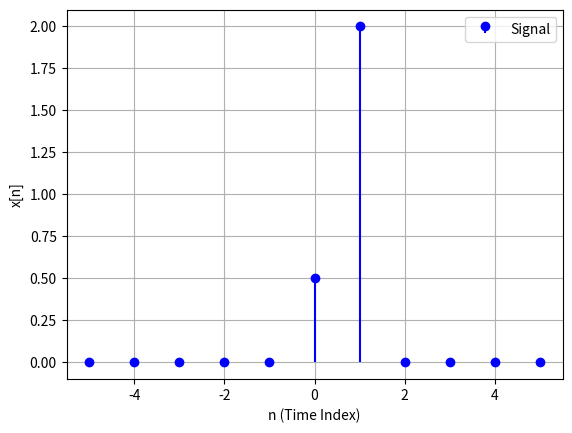

Reproduce this figure in Python. (Note: this script raises an exception after producing the figure.)
import os
import numpy as np
import matplotlib.pyplot as plt
import itertools

class DiscreteSignal:
    color_cycle = itertools.cycle(['b', 'g', 'r', 'c', 'm', 'y', 'k'])
    
    def __init__(self, INF):
        self.INF = INF
        self.values = np.zeros(2 * INF + 1)
    
    def set_value_at_time(self, time, value):
        self.values[time + self.INF] = value    
    
    def get_value_at_time(self, time):
        return self.values[time + self.INF] 
    
    def shift_signal(self, shift):
        if abs(shift) > 2 * self.INF + 1:
            self.values = np.zeros(2 * self.INF + 1)
            return
        if shift > 0:
            self.values = np.concatenate((np.zeros(shift), self.values[0:2 * self.INF + 1 - shift]))
        elif shift < 0:
            self.values = np.concatenate((self.values[-shift:], np.zeros(-shift)))
    
    def add(self, other):
        signal2 = DiscreteSignal(self.INF)
        signal2.values = self.values + other.values
        return signal2
    
    def multiply(self, other):
        signal2 = DiscreteSignal(self.INF)
        signal2.values = self.values * other.values
        return signal2  
    
    def multiply_const_factor(self, scaler):
        signal2 = DiscreteSignal(self.INF)
        signal2.values = self.values * scaler
        return signal2
    
    def plot(self, label='Signal'):
        time_points = np.arange(-self.INF, self.INF + 1, 1)
        color = next(DiscreteSignal.color_cycle)
        plt.stem(time_points, self.values, basefmt=" ", label=label, linefmt=color, markerfmt=color + 'o')
        plt.xlabel('n (Time Index)')
        plt.ylabel('x[n]')
        plt.legend()
        plt.grid(True)

class LTI_Discrete:
    def __init__(self, impulse_response):
        self.impulse_response = impulse_response
    
    def linear_combination_of_impulses(self, input_signal):
        decomposed = []
        components = []
        shifts = []
        
        for i in range(-self.impulse_response.INF, self.impulse_response.INF + 1):
            coefficient = input_signal.get_value_at_time(i)
            
            # Create a shifted impulse where all values are initially 0
            shiftedImpulse = DiscreteSignal(self.impulse_response.INF)
            shiftedImpulse.set_value_at_time(0, 1)  # Set value at t=0 to 1
            shiftedImpulse.shift_signal(i)  # Shift the signal by i amount
            
            decomposed.append((shiftedImpulse, coefficient, i))
            components.append(shiftedImpulse.multiply_const_factor(coefficient))
            shifts.append(i)
        
        self.plot_components_subplots(components, shifts, input_signal, "input_signal_linear_combo")
        return decomposed
    
    def plot_components_subplots(self, components, shifts, final_output, fileName):
        num_components = len(components)
        num_rows = (num_components + 3) // 4  # Ensure space for final output
        fig, axs = plt.subplots(num_rows, 4, figsize=(16, 4 * num_rows))
        axs = axs.flatten()

        for idx, (component, time_shift) in enumerate(zip(components, shifts)):
            time_points = np.arange(-component.INF, component.INF + 1, 1)
            axs[idx].stem(time_points, component.values, basefmt=" ", label=f'h[n-({time_shift})] * x[{time_shift}]')
            axs[idx].set_title(f'h[n-({time_shift})] * x[{time_shift}]')
            axs[idx].set_xlabel('n (Time Index)')
            axs[idx].set_ylabel('x[n]')
            axs[idx].set_ylim(-1, 6)
            axs[idx].legend()
            axs[idx].grid(True)

        # Plot the final output (sum) in the next subplot
        time_points = np.arange(-final_output.INF, final_output.INF + 1, 1)
        axs[num_components].stem(time_points, final_output.values, basefmt=" ", label='Output = Sum')
        axs[num_components].set_title('Output = Sum')
        axs[num_components].set_xlabel('n (Time Index)')
        axs[num_components].set_ylabel('x[n]')
        axs[num_components].set_ylim(-1, 6)
        axs[num_components].legend()
        axs[num_components].grid(True)

        # Hide any unused subplots
        for j in range(num_components + 1, len(axs)):
            axs[j].axis('off')

        plt.tight_layout()
        if not os.path.exists("discrete_plots"):
            os.makedirs("discrete_plots")
        plt.savefig(f"discrete_plots/{fileName}.png")
        plt.show()

    def output(self, signal):
        result = DiscreteSignal(self.impulse_response.INF)
        decomposed = self.linear_combination_of_impulses(signal)

        components = []
        shifts = []
        
        for decomposed_signal, coefficient, i in decomposed:
            shifted_response = DiscreteSignal(self.impulse_response.INF)
            shifted_response.values = self.impulse_response.values
            shifted_response.shift_signal(i)
            
            component = shifted_response.multiply_const_factor(coefficient)
            components.append(component)
            shifts.append(i)
            result = result.add(component)

        # Plot all components in a grid with 4 columns per row and include final output (sum)
        self.plot_components_subplots(components, shifts, result, "final_output")
        return result

    def show(self):
        self.impulse_response.plot("Impulse Response")

# Define the main function to run the entire process
def main():
    INF = 5

    # Create impulse response signal
    impulse_response = DiscreteSignal(INF)
    impulse_response.set_value_at_time(0, 1)
    impulse_response.set_value_at_time(1, 1)
    impulse_response.set_value_at_time(2, 1)

    # Create input signal
    input_signal = DiscreteSignal(INF)
    input_signal.set_value_at_time(0, 0.5)
    input_signal.set_value_at_time(1, 2)

    # Plot input signal
    input_signal.plot()
    plt.savefig("discrete_plots/input_signal.png")
    plt.figure()

    # Initialize LTI system and compute output
    systemDemo = LTI_Discrete(impulse_response)
    plt.figure()
    output = systemDemo.output(input_signal)
    output.plot("Output")
    plt.savefig("discrete_plots/output_signal.png")
    plt.show()

if __name__ == "__main__":
    main()
